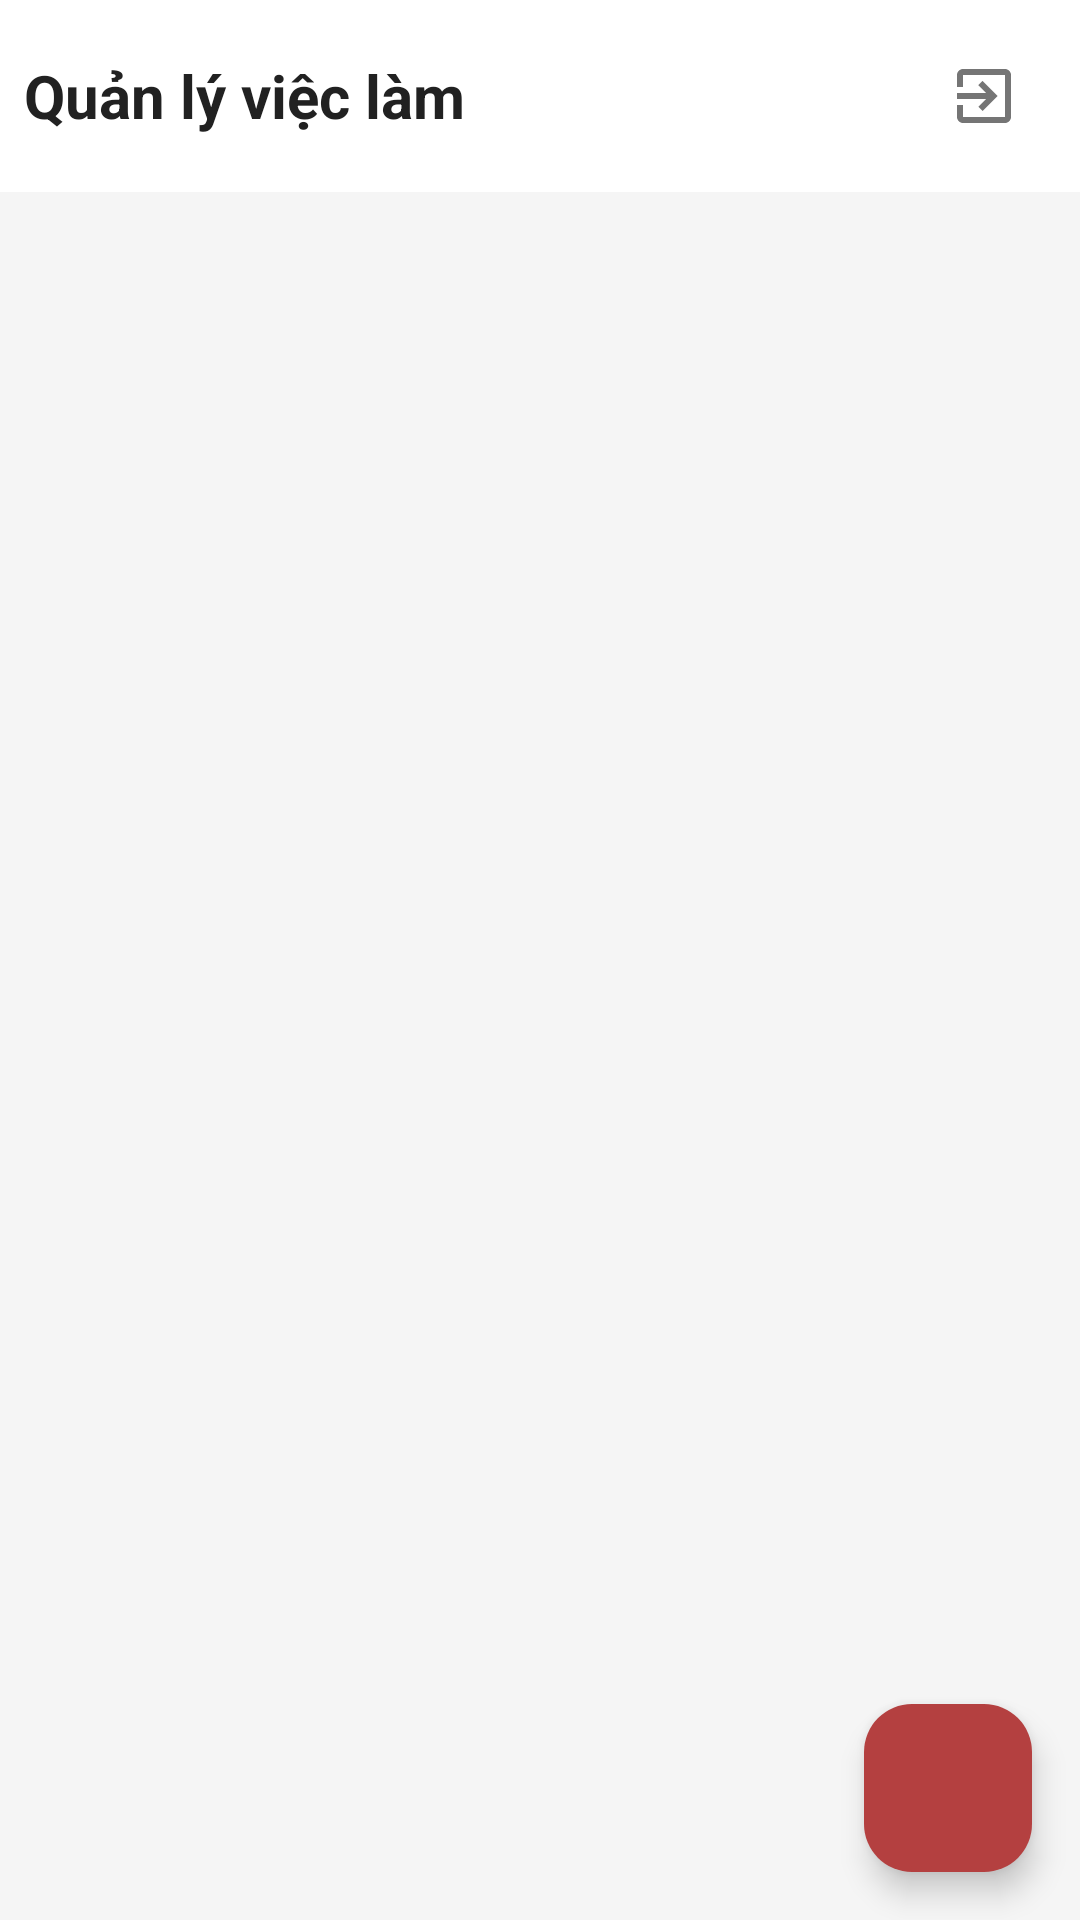

Produce the Android XML layout that renders to this screen, including the resource entries it uses.
<!-- AndroidManifest.xml: application theme Theme.HUSTleApp -->
<!-- res/layout/fragment_hr_jobs.xml -->
<?xml version="1.0" encoding="utf-8"?>
<layout xmlns:android="http://schemas.android.com/apk/res/android"
    xmlns:app="http://schemas.android.com/apk/res-auto"
    xmlns:tools="http://schemas.android.com/tools">

    <androidx.coordinatorlayout.widget.CoordinatorLayout
        android:layout_width="match_parent"
        android:layout_height="match_parent"
        android:background="@color/background_secondary">

        <com.google.android.material.appbar.AppBarLayout
            android:layout_width="match_parent"
            android:layout_height="wrap_content"
            android:background="@color/background">

            <LinearLayout
                android:layout_width="match_parent"
                android:layout_height="?attr/actionBarSize"
                android:gravity="center_vertical"
                android:orientation="horizontal"
                android:paddingHorizontal="@dimen/spacing_sm">

                <TextView
                    android:layout_width="0dp"
                    android:layout_height="wrap_content"
                    android:layout_weight="1"
                    android:text="@string/job_management"
                    android:textColor="@color/text_primary"
                    android:textSize="@dimen/text_size_xl"
                    android:textStyle="bold" />

                <ImageButton
                    android:id="@+id/btnLogout"
                    android:layout_width="48dp"
                    android:layout_height="48dp"
                    android:background="?attr/selectableItemBackgroundBorderless"
                    android:contentDescription="Logout"
                    android:src="@drawable/ic_logout"
                    app:tint="@color/text_secondary" />
            </LinearLayout>
        </com.google.android.material.appbar.AppBarLayout>

        <androidx.recyclerview.widget.RecyclerView
            android:id="@+id/rvJobs"
            android:layout_width="match_parent"
            android:layout_height="match_parent"
            android:clipToPadding="false"
            android:padding="@dimen/spacing_sm"
            app:layout_behavior="@string/appbar_scrolling_view_behavior"
            tools:listitem="@layout/item_job" />

        <com.google.android.material.floatingactionbutton.FloatingActionButton
            android:id="@+id/fabCreateJob"
            android:layout_width="wrap_content"
            android:layout_height="wrap_content"
            android:layout_gravity="bottom|end"
            android:layout_margin="@dimen/fab_margin"
            android:contentDescription="Create job"
            android:src="@drawable/ic_add"
            app:backgroundTint="@color/primary"
            app:tint="@color/white" />

    </androidx.coordinatorlayout.widget.CoordinatorLayout>
</layout>
<!-- res/layout/item_job.xml (included above) -->
<?xml version="1.0" encoding="utf-8"?>
<layout xmlns:android="http://schemas.android.com/apk/res/android"
    xmlns:app="http://schemas.android.com/apk/res-auto"
    xmlns:tools="http://schemas.android.com/tools">

    <com.google.android.material.card.MaterialCardView
        style="@style/Widget.HUSTle.CardView"
        android:layout_width="match_parent"
        android:layout_height="wrap_content"
        android:layout_marginBottom="@dimen/spacing_sm">

        <androidx.constraintlayout.widget.ConstraintLayout
            android:layout_width="match_parent"
            android:layout_height="wrap_content"
            android:padding="@dimen/spacing_md">

            
            <TextView
                android:id="@+id/tvTitle"
                android:layout_width="0dp"
                android:layout_height="wrap_content"
                android:textColor="@color/text_primary"
                android:textSize="@dimen/text_size_lg"
                android:textStyle="bold"
                app:layout_constraintEnd_toEndOf="parent"
                app:layout_constraintStart_toStartOf="parent"
                app:layout_constraintTop_toTopOf="parent"
                tools:text="Android Developer" />

            
            <TextView
                android:id="@+id/tvCompany"
                android:layout_width="0dp"
                android:layout_height="wrap_content"
                android:layout_marginTop="@dimen/spacing_xs"
                android:textColor="@color/primary"
                android:textSize="@dimen/text_size_md"
                app:layout_constraintEnd_toEndOf="parent"
                app:layout_constraintStart_toStartOf="parent"
                app:layout_constraintTop_toBottomOf="@id/tvTitle"
                tools:text="TechCorp Vietnam" />

            
            <LinearLayout
                android:id="@+id/layoutSalary"
                android:layout_width="wrap_content"
                android:layout_height="wrap_content"
                android:layout_marginTop="@dimen/spacing_sm"
                android:gravity="center_vertical"
                android:orientation="horizontal"
                app:layout_constraintStart_toStartOf="parent"
                app:layout_constraintTop_toBottomOf="@id/tvCompany">

                <ImageView
                    android:layout_width="@dimen/icon_size_small"
                    android:layout_height="@dimen/icon_size_small"
                    android:src="@drawable/ic_salary"
                    app:tint="@color/text_secondary" />

                <TextView
                    android:id="@+id/tvSalary"
                    android:layout_width="wrap_content"
                    android:layout_height="wrap_content"
                    android:layout_marginStart="@dimen/spacing_xs"
                    android:textColor="@color/text_secondary"
                    android:textSize="@dimen/text_size_sm"
                    tools:text="15-25 triệu VNĐ" />
            </LinearLayout>

            
            <LinearLayout
                android:id="@+id/layoutLocation"
                android:layout_width="wrap_content"
                android:layout_height="wrap_content"
                android:layout_marginStart="@dimen/spacing_md"
                android:gravity="center_vertical"
                android:orientation="horizontal"
                app:layout_constraintBottom_toBottomOf="@id/layoutSalary"
                app:layout_constraintStart_toEndOf="@id/layoutSalary"
                app:layout_constraintTop_toTopOf="@id/layoutSalary">

                <ImageView
                    android:layout_width="@dimen/icon_size_small"
                    android:layout_height="@dimen/icon_size_small"
                    android:src="@drawable/ic_location"
                    app:tint="@color/text_secondary" />

                <TextView
                    android:id="@+id/tvLocation"
                    android:layout_width="wrap_content"
                    android:layout_height="wrap_content"
                    android:layout_marginStart="@dimen/spacing_xs"
                    android:textColor="@color/text_secondary"
                    android:textSize="@dimen/text_size_sm"
                    tools:text="Hà Nội" />
            </LinearLayout>

            
            <TextView
                android:id="@+id/tvTime"
                android:layout_width="wrap_content"
                android:layout_height="wrap_content"
                android:layout_marginTop="@dimen/spacing_sm"
                android:textColor="@color/text_hint"
                android:textSize="@dimen/text_size_xs"
                app:layout_constraintStart_toStartOf="parent"
                app:layout_constraintTop_toBottomOf="@id/layoutSalary"
                tools:text="2 ngày trước" />

        </androidx.constraintlayout.widget.ConstraintLayout>
    </com.google.android.material.card.MaterialCardView>
</layout>
<!-- resources referenced by this layout -->
<resources>
  <color name="background">#FFFFFF</color>
  <color name="background_secondary">#F5F5F5</color>
  <color name="primary">#B44040</color>
  <color name="text_hint">#9E9E9E</color>
  <color name="text_primary">#212121</color>
  <color name="text_secondary">#757575</color>
  <color name="white">#FFFFFFFF</color>
  <dimen name="fab_margin">16dp</dimen>
  <dimen name="icon_size_small">16dp</dimen>
  <dimen name="spacing_md">16dp</dimen>
  <dimen name="spacing_sm">8dp</dimen>
  <dimen name="spacing_xs">4dp</dimen>
  <dimen name="text_size_lg">16sp</dimen>
  <dimen name="text_size_md">14sp</dimen>
  <dimen name="text_size_sm">12sp</dimen>
  <dimen name="text_size_xl">20sp</dimen>
  <dimen name="text_size_xs">10sp</dimen>
  <!-- drawable ic_logout (drawable) -->
  <?xml version="1.0" encoding="utf-8"?>
  <vector xmlns:android="http://schemas.android.com/apk/res/android"
      android:width="24dp"
      android:height="24dp"
      android:viewportWidth="24"
      android:viewportHeight="24">
      <path
          android:fillColor="#000000"
          android:pathData="M10.09,15.59L11.5,17L16.5,12L11.5,7L10.09,8.41L12.67,11H3V13H12.67L10.09,15.59ZM19,3H5C3.89,3 3,3.9 3,5V9H5V5H19V19H5V15H3V19C3,20.1 3.89,21 5,21H19C20.1,21 21,20.1 21,19V5C21,3.9 20.1,3 19,3Z" />
  </vector>
  <string name="job_management">Quản lý việc làm</string>
  <style name="Widget.HUSTle.CardView" parent="Widget.Material3.CardView.Elevated">
          <item name="cardCornerRadius">12dp</item>
          <item name="cardElevation">2dp</item>
          <item name="cardBackgroundColor">@color/card_background</item>
      </style>
  <style name="Theme.HUSTleApp" parent="Base.Theme.HUSTleApp" />
  <color name="card_background">#FFFFFF</color>
  <style name="Base.Theme.HUSTleApp" parent="Theme.Material3.Light.NoActionBar">
          
          <item name="colorPrimary">@color/primary</item>
          <item name="colorPrimaryDark">@color/primary_dark</item>
          <item name="colorPrimaryVariant">@color/primary_variant</item>
          <item name="colorOnPrimary">@color/text_on_primary</item>
          
          
          <item name="colorSecondary">@color/primary</item>
          <item name="colorSecondaryVariant">@color/primary_dark</item>
          <item name="colorOnSecondary">@color/text_on_primary</item>
          
          
          <item name="android:colorBackground">@color/background</item>
          <item name="colorSurface">@color/surface</item>
          <item name="colorOnSurface">@color/text_primary</item>
          <item name="colorSurfaceVariant">@color/surface_variant</item>
          
          
          <item name="colorError">@color/error</item>
          <item name="colorOnError">@color/white</item>
          
          
          <item name="android:statusBarColor">@color/primary_dark</item>
          <item name="android:navigationBarColor">@color/background</item>
          
          
          <item name="android:textColorPrimary">@color/text_primary</item>
          <item name="android:textColorSecondary">@color/text_secondary</item>
          <item name="android:textColorHint">@color/text_hint</item>
      </style>
  <color name="primary_dark">#8C3030</color>
  <color name="primary_variant">#933333</color>
  <color name="text_on_primary">#FFFFFF</color>
  <color name="surface">#FFFFFF</color>
  <color name="surface_variant">#F8F8F8</color>
  <color name="error">#F44336</color>
</resources>
